Run: headless pygame with SDL's dummy video driver; simulated clock (each Clock.tick advances the game by its frame time, no real sleeping); random seed 0; keys injected as events and as key.get_pressed() state; no mouse input.
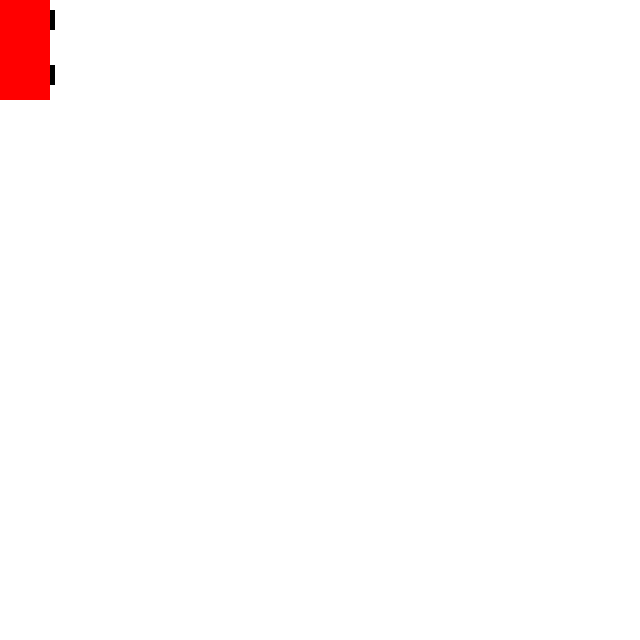
Frame 1 of 4 · flips 1–60 · no input
Frame 2 of 4 · flips 61–180 · tapped SPACE, RETURN · held RIGHT (→), D · screen unchanged from frame 1, image omitted
Frame 3 of 4 · flips 181–300 · held DOWN (↓), S · screen unchanged from frame 2, image omitted
Frame 4 of 4 · flips 301–420 · held LEFT (←), A, UP (↑), W · screen unchanged from frame 3, image omitted

The pygame program that drew these frames:

#!/usr/bin/env python

import pygame
import sys

from time import time

red = (255,0,0)
green = (0,255,0)
blue = (0,0,255)
darkBlue = (0,0,128)
white = (255,255,255)
black = (0,0,0)
pink = (255,200,200)

DISPLAY_SIZE = (640,640)

robot_size = (50,100)
wheel_size = (5, 20)
movmnt_magnitube = 3


class robot(object):
	def __init__(self):
		self.robot_size = robot_size
		self.wheel_size = wheel_size
		self.robot_position = 0
		self.x_pos = 0
		self.y_pos = 0

	def move(self, destination):
		if destination[0] == 2: self.y_pos += movmnt_magnitube
		if destination[0] == 1: self.y_pos += -movmnt_magnitube
		if self.x_pos < 0: self.x_pos = 0
		if self.x_pos > DISPLAY_SIZE[0] - robot_size[0]: self.x_pos = DISPLAY_SIZE[0] - robot_size[0]
		if destination[1] == 1: self.x_pos += movmnt_magnitube
		if destination[1] == 2: self.x_pos += -movmnt_magnitube
		if self.y_pos < 0: self.y_pos = 0
		if self.y_pos > DISPLAY_SIZE[1]- robot_size[1]: self.y_pos = DISPLAY_SIZE[1] - robot_size[1]


	def draw(self):
		pygame.draw.rect(screen, red, (self.x_pos, self.y_pos, self.robot_size[0], self.robot_size[1]), 0)
		pygame.draw.rect(screen, black, (self.x_pos +50, self.y_pos +10, self.wheel_size[0], self.wheel_size[1]), 0)
		pygame.draw.rect(screen, black, (self.x_pos +50, self.y_pos +65, self.wheel_size[0], self.wheel_size[1]), 0)
		pygame.draw.rect(screen, black, (self.x_pos -5, self.y_pos +10, self.wheel_size[0], self.wheel_size[1]), 0)
		pygame.draw.rect(screen, black, (self.x_pos -5, self.y_pos +65, self.wheel_size[0], self.wheel_size[1]), 0)


if __name__ == '__main__':
	pygame.init()
	pygame.key.set_repeat(1,10)
	screen = pygame.display.set_mode(DISPLAY_SIZE)
	screen.fill(black)
	clock = pygame.time.Clock()
	bot = robot()

	while True:
		screen.fill(white)
		move_array = [0,0]

		for event in pygame.event.get():
			keys = pygame.key.get_pressed()
			if keys[pygame.K_i]: move_array[0] = 1
			if keys[pygame.K_k]: move_array[0] = 2
			if keys[pygame.K_l]: move_array[1] = 1
			if keys[pygame.K_j]: move_array[1] = 2
			if keys[pygame.K_q]: sys.exit()
			elif event.type == pygame.QUIT: sys.exit()

		bot.move(move_array)
		bot.draw()
		clock.tick(60)
		pygame.display.flip()
